The GitHub repository evelinanaumovich/computer_vision_project3 contains a labelled image folder "Images" with 2 categories: fire, no fire. Examples follow, each with its label.

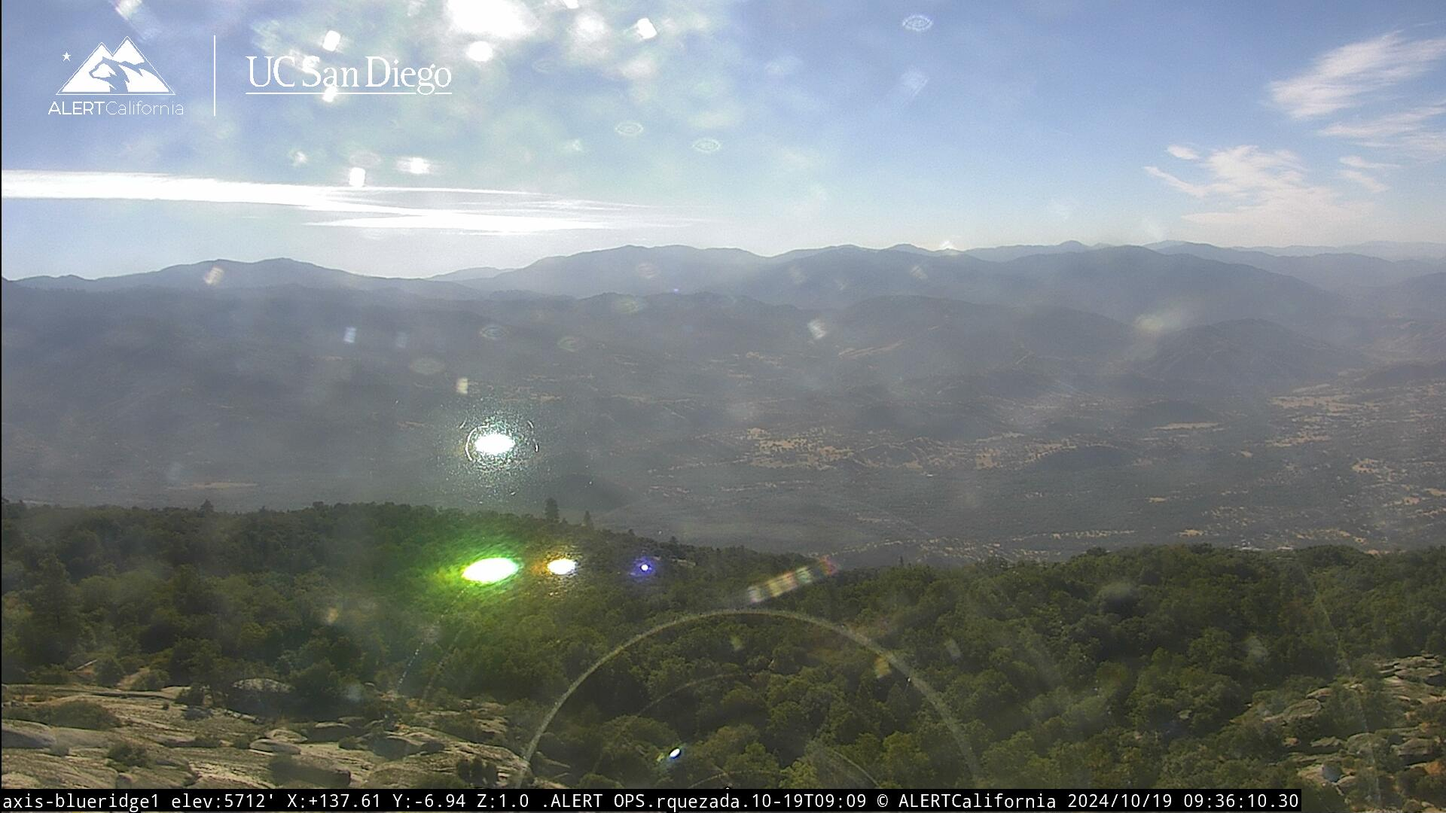
Label: no fire

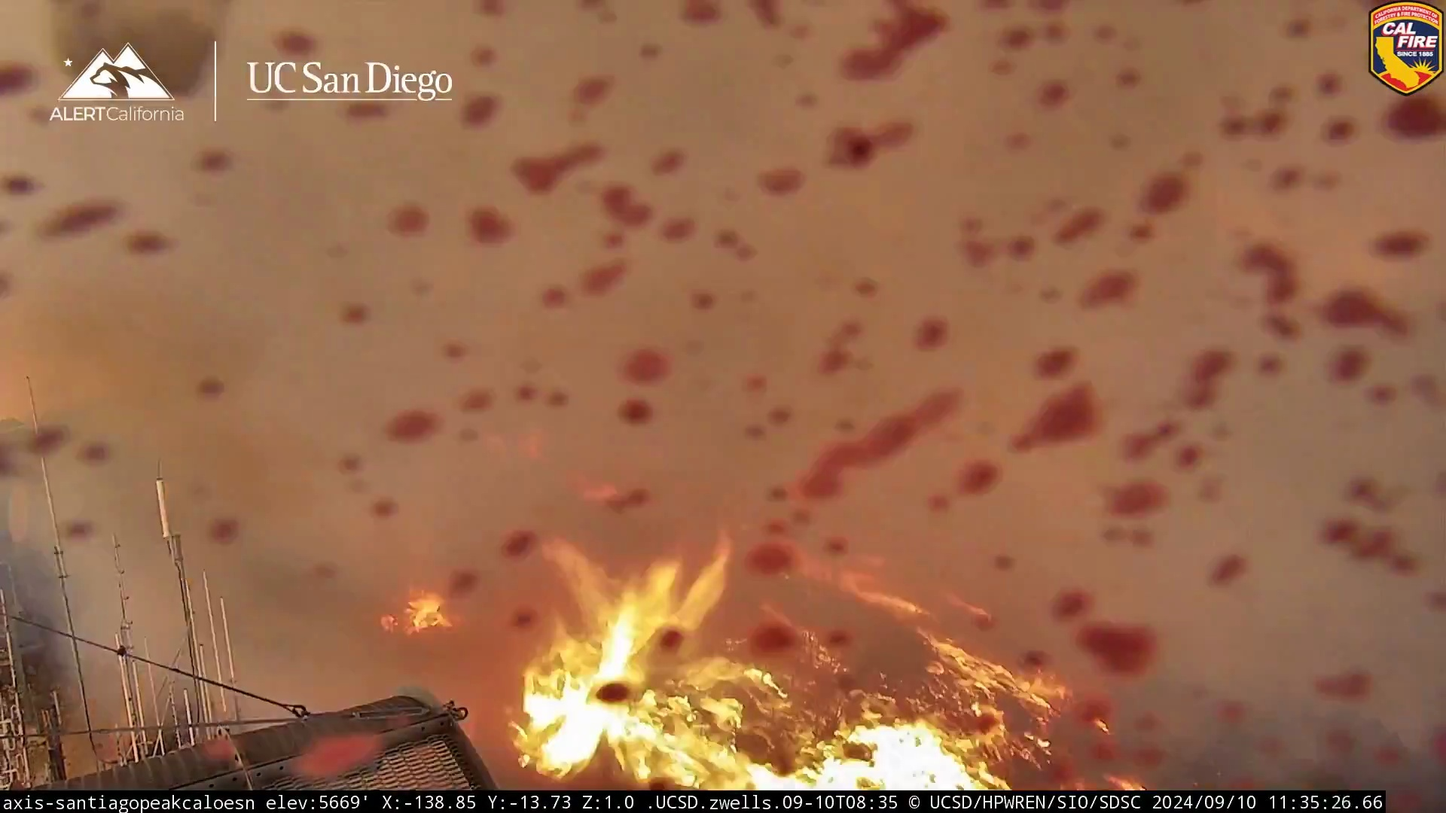
Label: fire

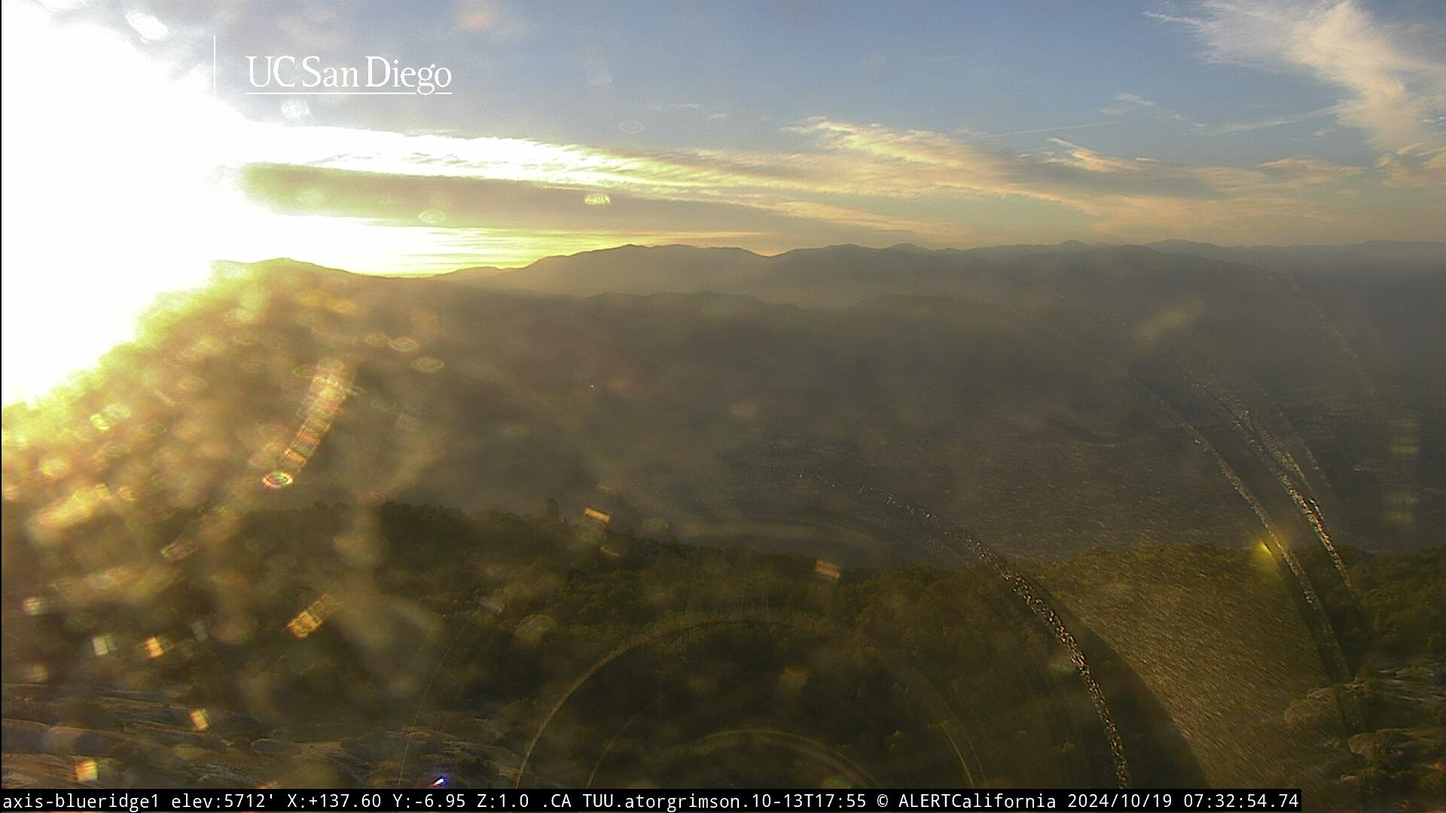
Label: no fire

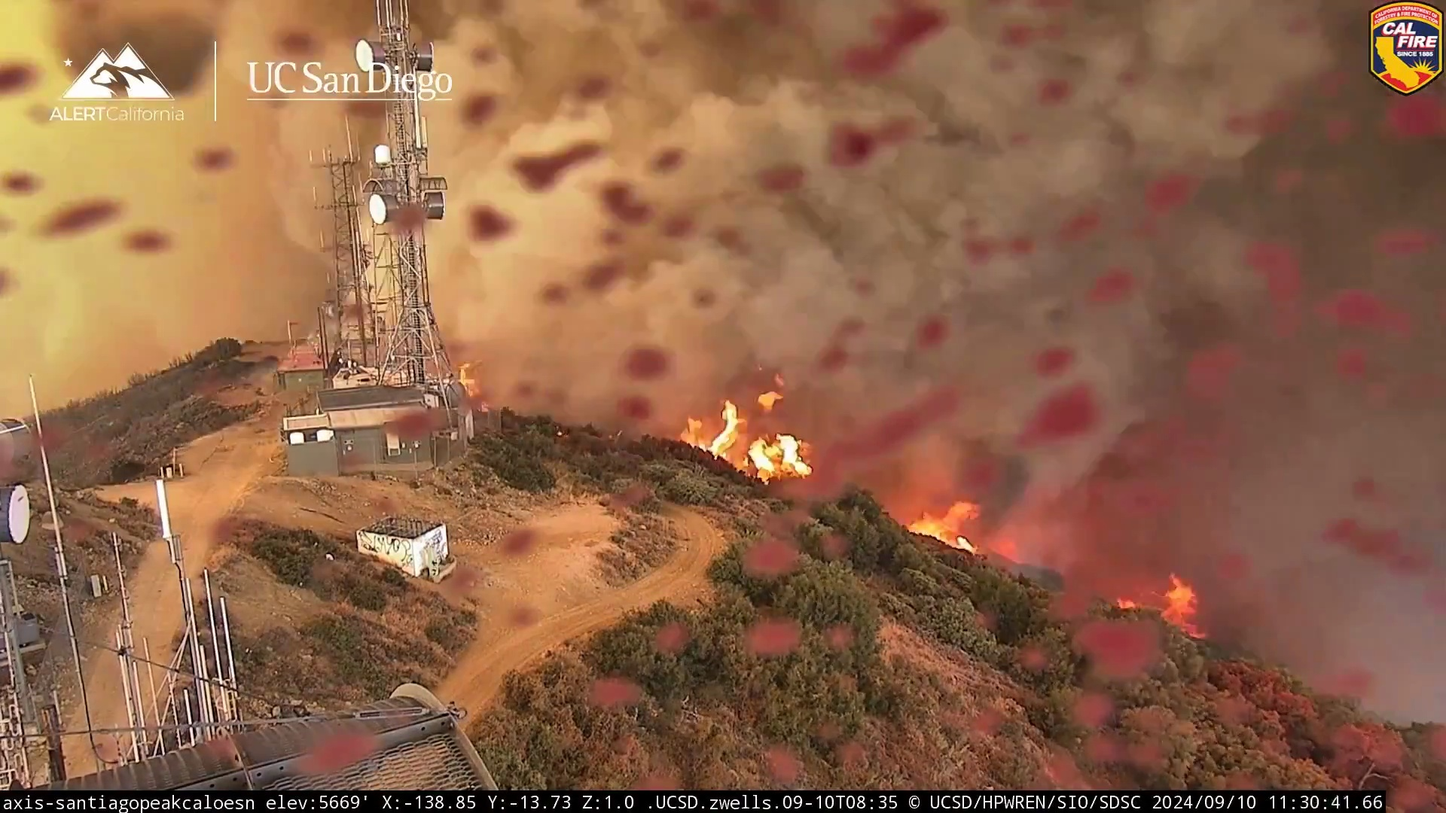
Label: fire

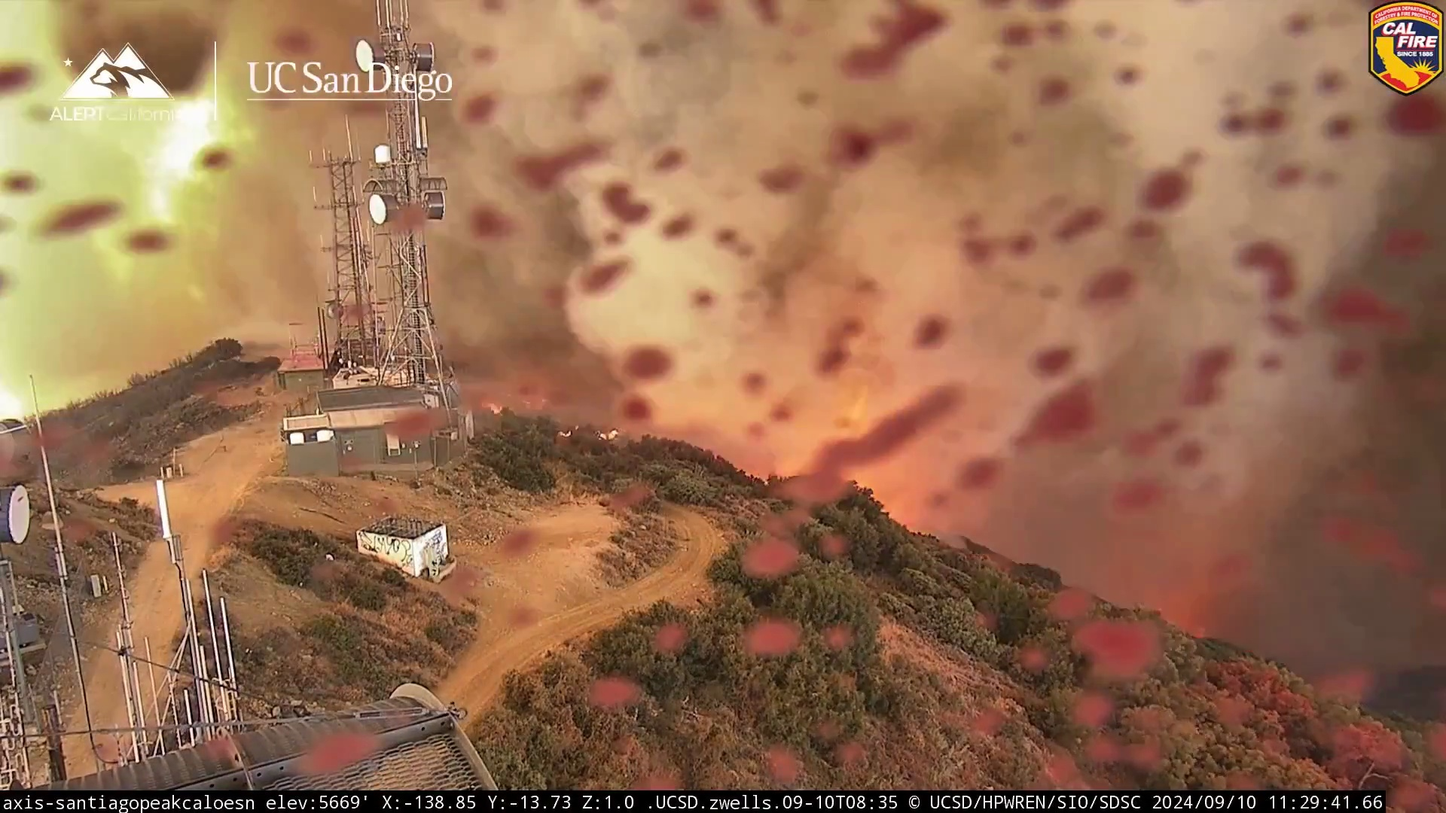
Label: fire

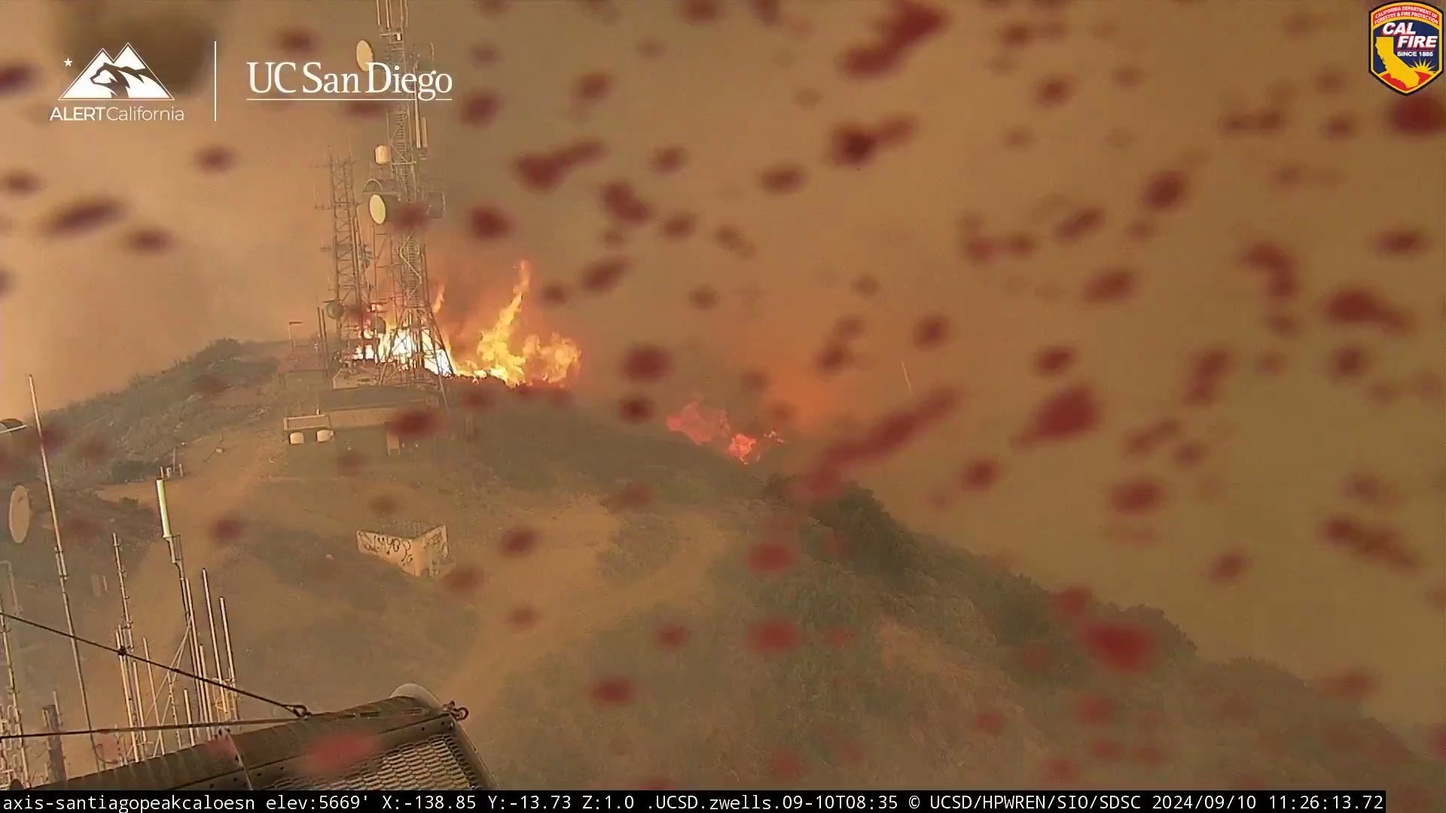
Label: fire
